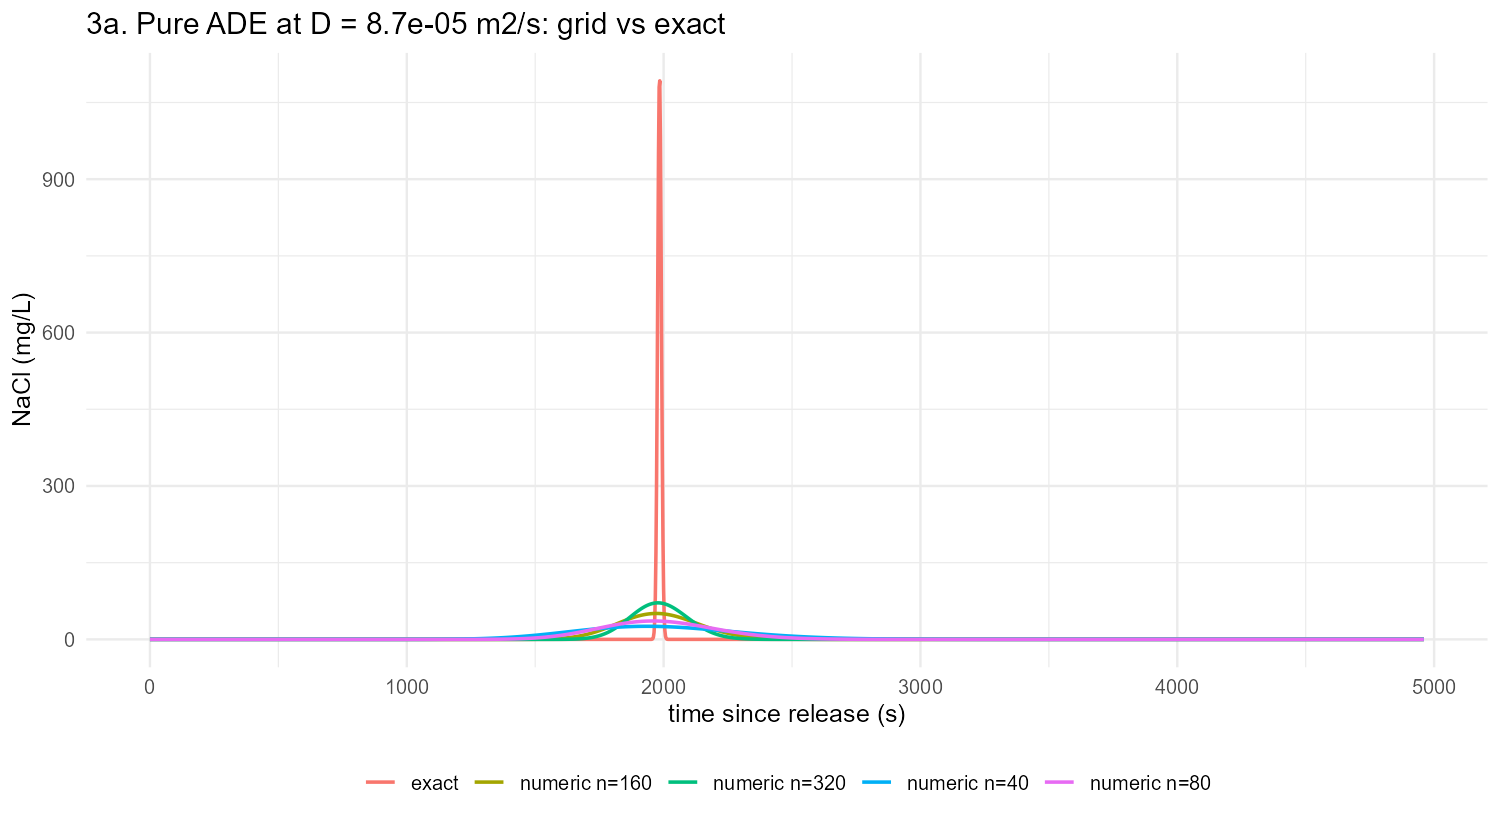

The table this chart was drawn from, first rows:
label, M0, t_centroid, variance, skewness, t_peak, c_peak, D_eff_from_variance
exact, 19911, 1984, 51.86, 0.01089, 1985, 1092, 8.713929602618899e-5
numeric n=160, 19890, 1984, 24653, 0.1586, 1973, 50.67, 0.04142
numeric n=320, 19869, 1984, 12352, 0.1125, 1978, 71.42, 0.02076
numeric n=40, 19906, 1984, 98456, 0.3165, 1935, 25.58, 0.1654
numeric n=80, 19901, 1984, 49254, 0.224, 1960, 35.96, 0.08276
